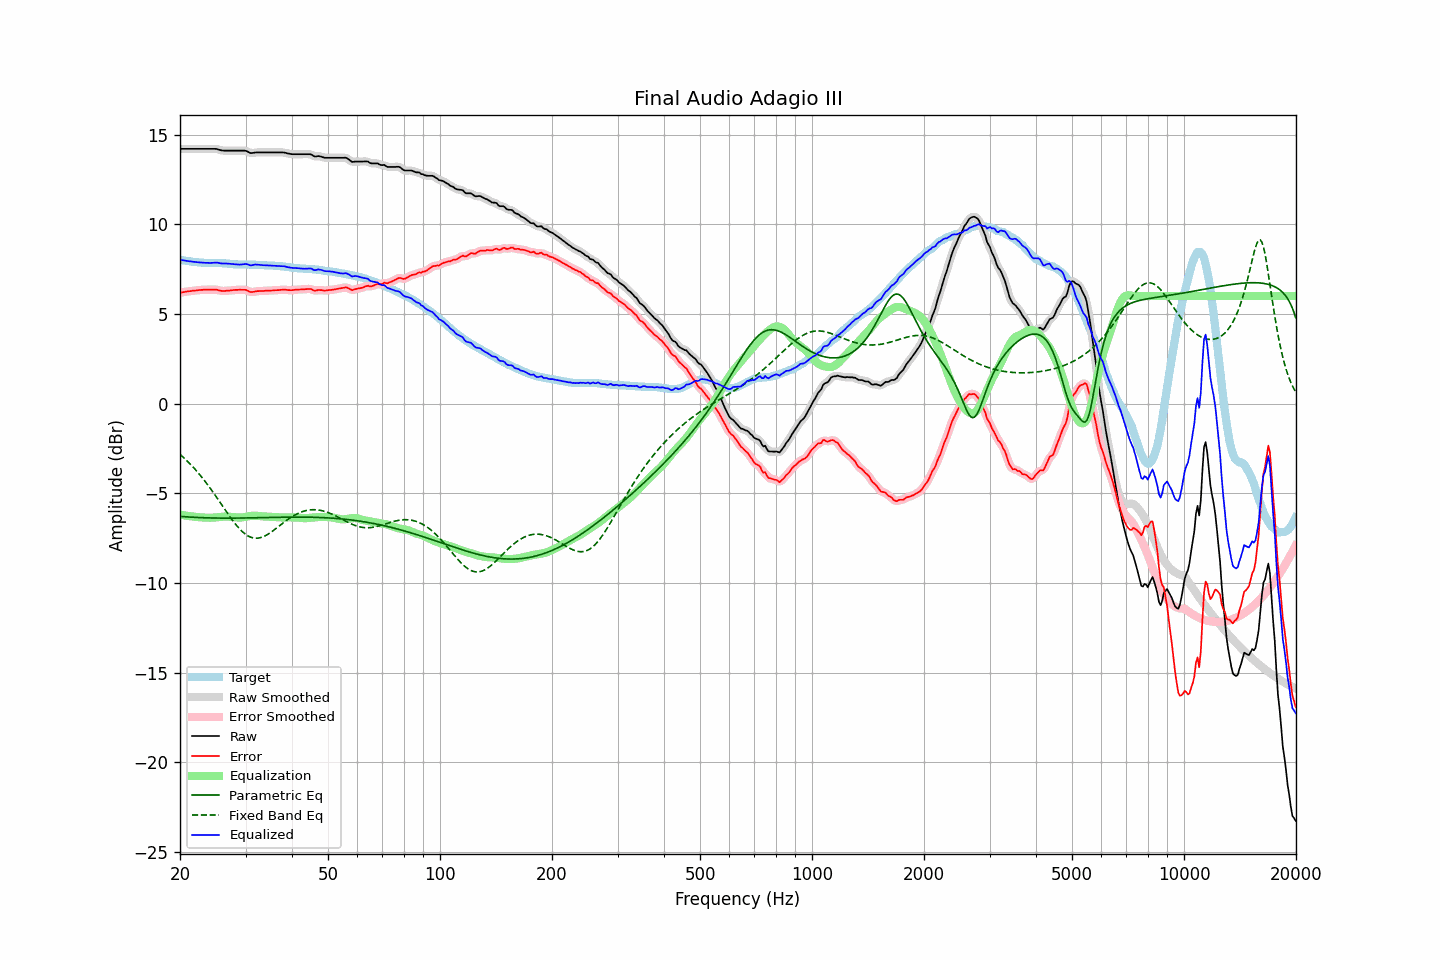

The file beside this chart, header and first rows:
frequency, raw, error, smoothed, error_smoothed, equalization, parametric_eq, fixed_band_eq, equalized_raw, equalized_smoothed, target
20.00, 14.21, 6.19, 14.21, 6.19, -6.19, -6.28, -2.83, 8.02, 8.02, 8.02
20.20, 14.21, 6.20, 14.21, 6.20, -6.20, -6.29, -2.91, 8.00, 8.00, 8.01
20.40, 14.21, 6.22, 14.21, 6.22, -6.22, -6.30, -2.99, 7.99, 7.99, 7.99
20.61, 14.21, 6.23, 14.21, 6.23, -6.23, -6.30, -3.07, 7.97, 7.97, 7.98
20.81, 14.21, 6.25, 14.21, 6.25, -6.24, -6.31, -3.16, 7.96, 7.96, 7.96
21.02, 14.21, 6.26, 14.21, 6.26, -6.26, -6.32, -3.24, 7.95, 7.95, 7.95
21.23, 14.21, 6.27, 14.21, 6.27, -6.27, -6.32, -3.33, 7.93, 7.93, 7.94
21.44, 14.21, 6.28, 14.21, 6.28, -6.28, -6.33, -3.43, 7.92, 7.92, 7.93
21.66, 14.21, 6.30, 14.21, 6.29, -6.29, -6.33, -3.52, 7.91, 7.91, 7.91
21.87, 14.21, 6.30, 14.21, 6.30, -6.30, -6.34, -3.62, 7.90, 7.90, 7.90
22.09, 14.21, 6.31, 14.21, 6.31, -6.31, -6.34, -3.72, 7.89, 7.89, 7.89
22.31, 14.21, 6.32, 14.21, 6.32, -6.32, -6.35, -3.82, 7.88, 7.88, 7.88
22.54, 14.21, 6.33, 14.21, 6.33, -6.33, -6.35, -3.93, 7.87, 7.87, 7.87
22.76, 14.21, 6.34, 14.21, 6.34, -6.34, -6.35, -4.04, 7.87, 7.87, 7.86
22.99, 14.21, 6.34, 14.21, 6.35, -6.34, -6.36, -4.15, 7.86, 7.86, 7.86
23.22, 14.21, 6.35, 14.21, 6.35, -6.35, -6.36, -4.26, 7.86, 7.86, 7.85
23.45, 14.21, 6.35, 14.21, 6.35, -6.35, -6.36, -4.38, 7.85, 7.85, 7.85
23.69, 14.21, 6.35, 14.21, 6.36, -6.36, -6.37, -4.50, 7.85, 7.85, 7.85
23.92, 14.21, 6.36, 14.21, 6.36, -6.36, -6.37, -4.62, 7.84, 7.84, 7.85
24.16, 14.21, 6.36, 14.21, 6.36, -6.36, -6.37, -4.74, 7.84, 7.84, 7.85
24.40, 14.21, 6.36, 14.21, 6.36, -6.36, -6.37, -4.87, 7.85, 7.85, 7.85
24.65, 14.21, 6.36, 14.21, 6.36, -6.35, -6.38, -4.99, 7.85, 7.86, 7.85
24.89, 14.21, 6.36, 14.20, 6.36, -6.34, -6.38, -5.12, 7.86, 7.86, 7.85
25.14, 14.19, 6.35, 14.19, 6.34, -6.33, -6.38, -5.25, 7.86, 7.86, 7.85
25.39, 14.16, 6.32, 14.17, 6.32, -6.32, -6.38, -5.38, 7.84, 7.85, 7.85
25.65, 14.14, 6.30, 14.14, 6.30, -6.31, -6.38, -5.51, 7.83, 7.83, 7.83
25.91, 14.12, 6.28, 14.12, 6.29, -6.30, -6.38, -5.65, 7.82, 7.82, 7.83
26.16, 14.11, 6.28, 14.11, 6.28, -6.29, -6.38, -5.78, 7.81, 7.81, 7.82
26.43, 14.11, 6.28, 14.10, 6.29, -6.29, -6.38, -5.91, 7.81, 7.81, 7.82
26.69, 14.11, 6.29, 14.10, 6.29, -6.29, -6.38, -6.04, 7.81, 7.81, 7.81
26.96, 14.11, 6.31, 14.11, 6.30, -6.30, -6.38, -6.17, 7.81, 7.81, 7.80
27.23, 14.11, 6.31, 14.11, 6.31, -6.31, -6.38, -6.30, 7.80, 7.80, 7.80
27.50, 14.11, 6.32, 14.11, 6.32, -6.32, -6.38, -6.42, 7.79, 7.79, 7.79
27.77, 14.11, 6.33, 14.11, 6.33, -6.33, -6.38, -6.54, 7.78, 7.78, 7.78
28.05, 14.11, 6.34, 14.11, 6.34, -6.34, -6.38, -6.66, 7.77, 7.77, 7.77
28.33, 14.11, 6.34, 14.11, 6.34, -6.34, -6.38, -6.77, 7.76, 7.76, 7.76
28.62, 14.11, 6.34, 14.11, 6.35, -6.35, -6.38, -6.88, 7.75, 7.75, 7.76
28.90, 14.11, 6.35, 14.11, 6.35, -6.35, -6.38, -6.98, 7.75, 7.75, 7.75
29.19, 14.11, 6.35, 14.11, 6.35, -6.35, -6.38, -7.07, 7.76, 7.76, 7.76
29.48, 14.11, 6.35, 14.11, 6.35, -6.34, -6.38, -7.15, 7.77, 7.77, 7.76
29.78, 14.11, 6.35, 14.10, 6.35, -6.32, -6.37, -7.23, 7.78, 7.78, 7.76
30.08, 14.10, 6.34, 14.09, 6.33, -6.31, -6.37, -7.30, 7.79, 7.78, 7.76
30.38, 14.06, 6.30, 14.05, 6.30, -6.29, -6.37, -7.36, 7.77, 7.76, 7.75
30.68, 14.01, 6.25, 14.01, 6.26, -6.27, -6.37, -7.41, 7.73, 7.73, 7.75
30.99, 13.97, 6.22, 13.98, 6.23, -6.26, -6.37, -7.44, 7.70, 7.72, 7.75
31.30, 13.98, 6.23, 13.97, 6.22, -6.25, -6.37, -7.47, 7.72, 7.72, 7.75
31.61, 13.99, 6.24, 13.98, 6.24, -6.25, -6.36, -7.49, 7.74, 7.74, 7.75
31.93, 14.00, 6.26, 14.00, 6.26, -6.25, -6.36, -7.50, 7.76, 7.75, 7.74
32.24, 14.01, 6.27, 14.01, 6.27, -6.25, -6.36, -7.50, 7.75, 7.75, 7.73
32.57, 14.01, 6.28, 14.01, 6.28, -6.26, -6.36, -7.49, 7.74, 7.74, 7.73
32.89, 14.01, 6.28, 14.01, 6.28, -6.27, -6.36, -7.47, 7.73, 7.73, 7.73
33.22, 14.01, 6.28, 14.01, 6.28, -6.28, -6.35, -7.44, 7.72, 7.72, 7.73
33.55, 14.01, 6.28, 14.01, 6.29, -6.29, -6.35, -7.41, 7.72, 7.72, 7.72
33.89, 14.01, 6.29, 14.01, 6.29, -6.29, -6.35, -7.37, 7.71, 7.71, 7.71
34.23, 14.01, 6.30, 14.01, 6.30, -6.30, -6.35, -7.32, 7.71, 7.71, 7.71
34.57, 14.01, 6.30, 14.01, 6.30, -6.30, -6.35, -7.26, 7.71, 7.71, 7.70
34.92, 14.01, 6.30, 14.01, 6.30, -6.30, -6.34, -7.21, 7.70, 7.70, 7.70
35.27, 14.01, 6.31, 14.01, 6.31, -6.31, -6.34, -7.14, 7.70, 7.70, 7.70
35.62, 14.01, 6.31, 14.01, 6.31, -6.31, -6.34, -7.08, 7.69, 7.69, 7.70
35.97, 14.01, 6.32, 14.01, 6.32, -6.32, -6.34, -7.01, 7.68, 7.68, 7.68
... 635 more rows
